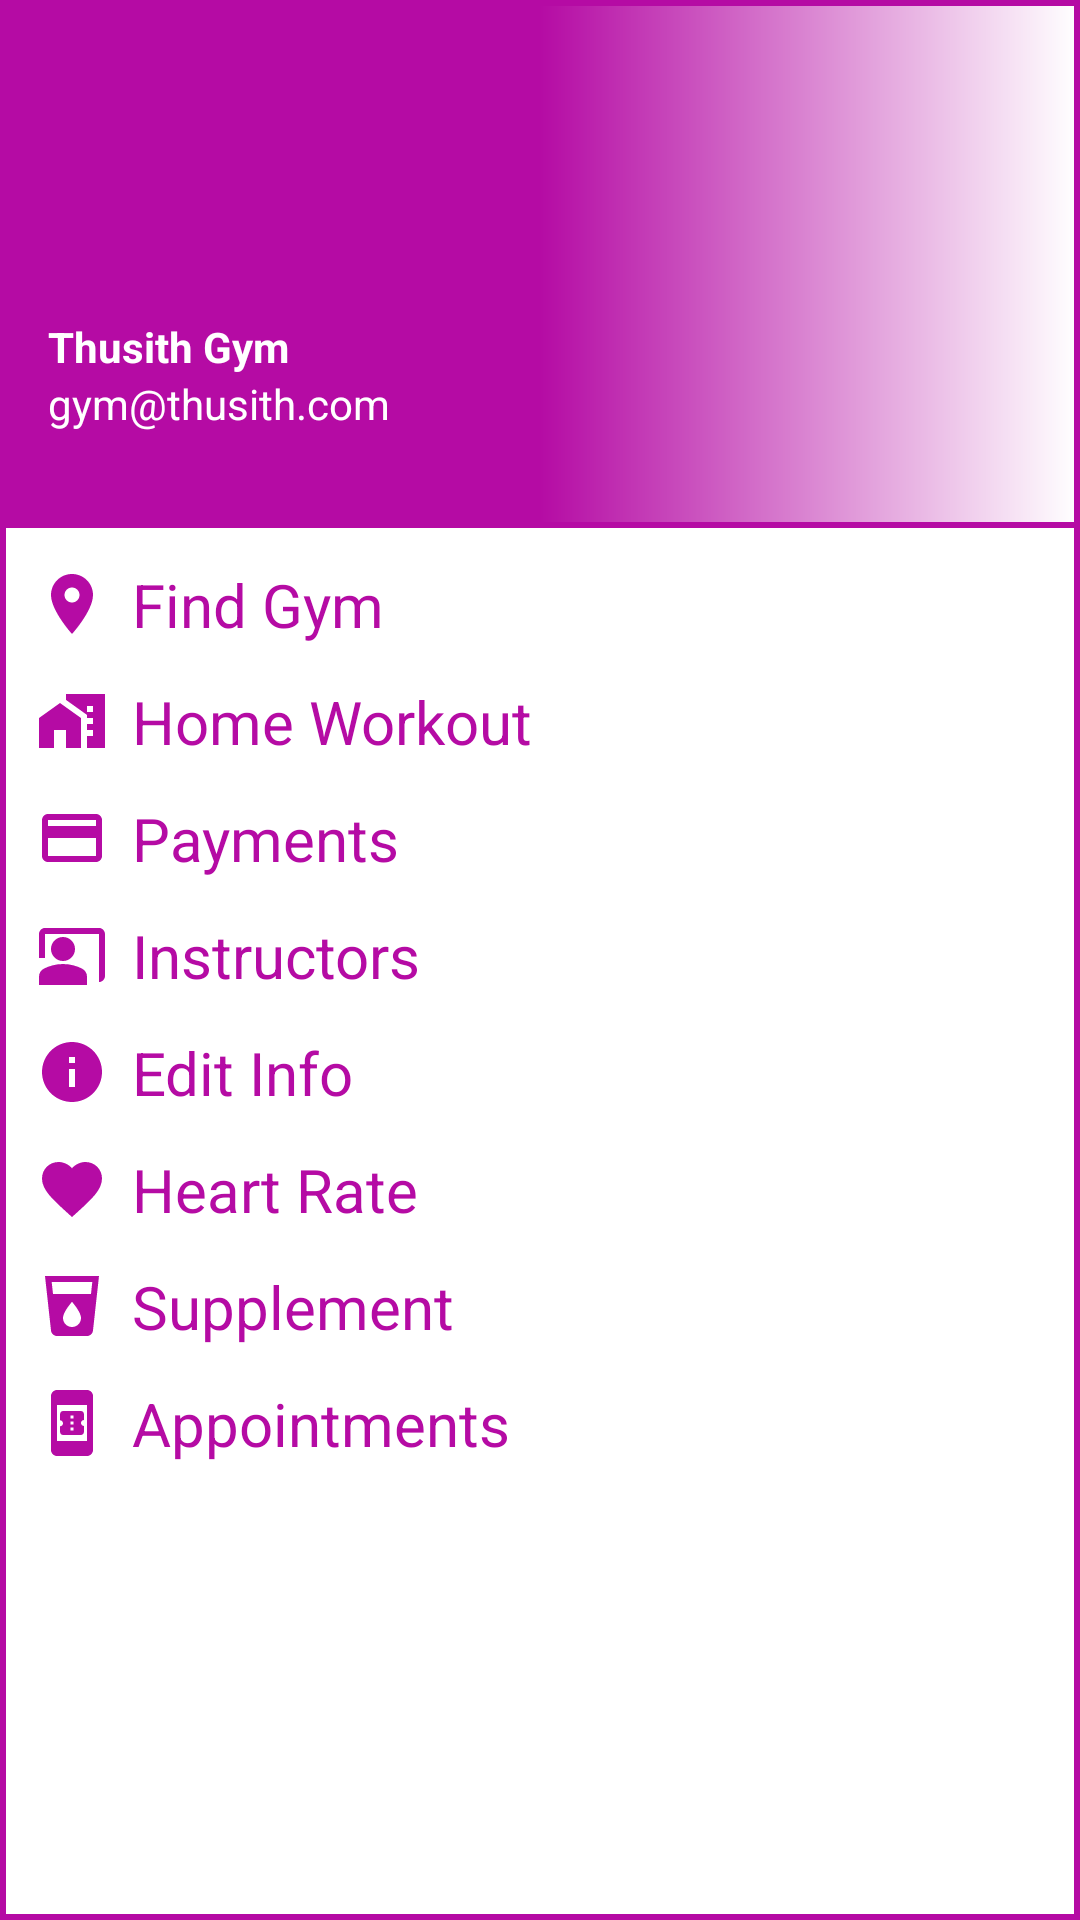

Write the Android layout XML for this screen, with the resource values it uses.
<!-- AndroidManifest.xml: application theme Theme.ThusithGym -->
<!-- res/layout/nav_drawer.xml -->
<?xml version="1.0" encoding="utf-8"?>
<LinearLayout
    xmlns:android="http://schemas.android.com/apk/res/android"
    android:orientation="vertical"
    android:background="@drawable/drawer_border"
    android:layout_width="match_parent"
    android:layout_height="match_parent">

    <LinearLayout
        android:layout_width="match_parent"
        android:layout_height="176dp"
        android:orientation="vertical"
        android:gravity="bottom"
        android:padding="16dp"
        android:background="@drawable/header_bkg"
        android:theme="@style/ThemeOverlay.AppCompat.Dark">

        <TextView
            android:layout_width="wrap_content"
            android:layout_height="wrap_content"
            android:text="Thusith Gym"
            android:textStyle="bold"
            android:textColor="@color/white"/>

        <TextView
            android:layout_width="wrap_content"
            android:layout_height="wrap_content"
            android:text="gym@thusith.com"
            android:textColor="@color/white"
            android:textSize="14sp"
            android:layout_marginBottom="16dp"/>

    </LinearLayout>

    <LinearLayout
        android:layout_width="wrap_content"
        android:layout_height="wrap_content"
        android:id="@+id/findGym"
        android:layout_marginStart="12dp"
        android:layout_marginTop="12dp"
        android:orientation="horizontal">

        <TextView
            android:layout_width="wrap_content"
            android:layout_height="wrap_content"
            android:textColor="@color/indigo"
            android:text="Find Gym"
            android:textSize="20sp"
            android:drawableLeft="@drawable/baseline_location_on_24"
            android:drawablePadding="8dp"/>

    </LinearLayout>

    <LinearLayout
        android:layout_width="wrap_content"
        android:layout_height="wrap_content"
        android:id="@+id/homeW"
        android:layout_marginStart="12dp"
        android:layout_marginTop="12dp"
        android:orientation="horizontal">

        <TextView
            android:layout_width="wrap_content"
            android:layout_height="wrap_content"
            android:textColor="@color/indigo"
            android:text="Home Workout"
            android:textSize="20sp"
            android:drawableLeft="@drawable/baseline_home_work_24"
            android:drawablePadding="8dp"/>

    </LinearLayout>

    <LinearLayout
        android:layout_width="wrap_content"
        android:layout_height="wrap_content"
        android:id="@+id/payment"
        android:layout_marginStart="12dp"
        android:layout_marginTop="12dp"
        android:orientation="horizontal">

        <TextView
            android:layout_width="wrap_content"
            android:layout_height="wrap_content"
            android:textColor="@color/indigo"
            android:text="Payments"
            android:textSize="20sp"
            android:drawableLeft="@drawable/baseline_payment_24"
            android:drawablePadding="8dp"/>

    </LinearLayout>

    <LinearLayout
        android:layout_width="wrap_content"
        android:layout_height="wrap_content"
        android:id="@+id/instructor"
        android:layout_marginStart="12dp"
        android:layout_marginTop="12dp"
        android:orientation="horizontal">

        <TextView
            android:layout_width="wrap_content"
            android:layout_height="wrap_content"
            android:textColor="@color/indigo"
            android:text="Instructors"
            android:textSize="20sp"
            android:drawableLeft="@drawable/baseline_instructors_24"
            android:drawablePadding="8dp"/>

    </LinearLayout>

    <LinearLayout
        android:layout_width="wrap_content"
        android:layout_height="wrap_content"
        android:id="@+id/info"
        android:layout_marginStart="12dp"
        android:layout_marginTop="12dp"
        android:orientation="horizontal">

        <TextView
            android:layout_width="wrap_content"
            android:layout_height="wrap_content"
            android:textColor="@color/indigo"
            android:text="Edit Info"
            android:textSize="20sp"
            android:drawableLeft="@drawable/baseline_info_24"
            android:drawablePadding="8dp"/>

    </LinearLayout>

    <LinearLayout
        android:layout_width="wrap_content"
        android:layout_height="wrap_content"
        android:id="@+id/heart"
        android:layout_marginStart="12dp"
        android:layout_marginTop="12dp"
        android:orientation="horizontal">

        <TextView
            android:layout_width="wrap_content"
            android:layout_height="wrap_content"
            android:textColor="@color/indigo"
            android:text="Heart Rate"
            android:textSize="20sp"
            android:drawableLeft="@drawable/baseline_heart_24"
            android:drawablePadding="8dp"/>

    </LinearLayout>

    <LinearLayout
        android:layout_width="wrap_content"
        android:layout_height="wrap_content"
        android:id="@+id/supplement"
        android:layout_marginStart="12dp"
        android:layout_marginTop="12dp"
        android:orientation="horizontal">

        <TextView
            android:layout_width="wrap_content"
            android:layout_height="wrap_content"
            android:textColor="@color/indigo"
            android:text="Supplement"
            android:textSize="20sp"
            android:drawableLeft="@drawable/baseline_suppliment_24"
            android:drawablePadding="8dp"/>

    </LinearLayout>

    <LinearLayout
        android:layout_width="wrap_content"
        android:layout_height="wrap_content"
        android:id="@+id/appointment"
        android:layout_marginStart="12dp"
        android:layout_marginTop="12dp"
        android:orientation="horizontal">

        <TextView
            android:layout_width="wrap_content"
            android:layout_height="wrap_content"
            android:textColor="@color/indigo"
            android:text="Appointments"
            android:textSize="20sp"
            android:drawableLeft="@drawable/baseline_book_online_24"
            android:drawablePadding="8dp"/>

    </LinearLayout>

</LinearLayout>
<!-- resources referenced by this layout -->
<resources>
  <color name="indigo">#B50BA4</color>
  <color name="white">#FFFFFFFF</color>
  <!-- drawable baseline_heart_24 (drawable) -->
  <vector android:height="24dp" android:tint="#B50BA4"
      android:viewportHeight="24" android:viewportWidth="24"
      android:width="24dp" xmlns:android="http://schemas.android.com/apk/res/android">
      <path android:fillColor="@android:color/white" android:pathData="M12,21.35l-1.45,-1.32C5.4,15.36 2,12.28 2,8.5 2,5.42 4.42,3 7.5,3c1.74,0 3.41,0.81 4.5,2.09C13.09,3.81 14.76,3 16.5,3 19.58,3 22,5.42 22,8.5c0,3.78 -3.4,6.86 -8.55,11.54L12,21.35z"/>
  </vector>
  <!-- drawable baseline_home_work_24 (drawable) -->
  <vector android:height="24dp" android:tint="#B50BA4"
      android:viewportHeight="24" android:viewportWidth="24"
      android:width="24dp" xmlns:android="http://schemas.android.com/apk/res/android">
      <path android:fillColor="@android:color/white" android:pathData="M1,11l0,10l5,0l0,-6l4,0l0,6l5,0l0,-10l-7,-5z"/>
      <path android:fillColor="@android:color/white" android:pathData="M10,3v1.97l7,5V11h2v2h-2v2h2v2h-2v4h6V3H10zM19,9h-2V7h2V9z"/>
  </vector>
  <!-- drawable baseline_info_24 (drawable) -->
  <vector android:height="24dp" android:tint="#B50BA4"
      android:viewportHeight="24" android:viewportWidth="24"
      android:width="24dp" xmlns:android="http://schemas.android.com/apk/res/android">
      <path android:fillColor="@android:color/white" android:pathData="M12,2C6.48,2 2,6.48 2,12s4.48,10 10,10 10,-4.48 10,-10S17.52,2 12,2zM13,17h-2v-6h2v6zM13,9h-2L11,7h2v2z"/>
  </vector>
  <!-- drawable baseline_location_on_24 (drawable) -->
  <vector android:height="24dp" android:tint="#B50BA4"
      android:viewportHeight="24" android:viewportWidth="24"
      android:width="24dp" xmlns:android="http://schemas.android.com/apk/res/android">
      <path android:fillColor="@android:color/white" android:pathData="M12,2C8.13,2 5,5.13 5,9c0,5.25 7,13 7,13s7,-7.75 7,-13c0,-3.87 -3.13,-7 -7,-7zM12,11.5c-1.38,0 -2.5,-1.12 -2.5,-2.5s1.12,-2.5 2.5,-2.5 2.5,1.12 2.5,2.5 -1.12,2.5 -2.5,2.5z"/>
  </vector>
  <!-- drawable baseline_payment_24 (drawable) -->
  <vector android:height="24dp" android:tint="#B50BA4"
      android:viewportHeight="24" android:viewportWidth="24"
      android:width="24dp" xmlns:android="http://schemas.android.com/apk/res/android">
      <path android:fillColor="@android:color/white" android:pathData="M20,4L4,4c-1.11,0 -1.99,0.89 -1.99,2L2,18c0,1.11 0.89,2 2,2h16c1.11,0 2,-0.89 2,-2L22,6c0,-1.11 -0.89,-2 -2,-2zM20,18L4,18v-6h16v6zM20,8L4,8L4,6h16v2z"/>
  </vector>
  <!-- drawable baseline_suppliment_24 (drawable) -->
  <vector android:height="24dp" android:tint="#B50BA4"
      android:viewportHeight="24" android:viewportWidth="24"
      android:width="24dp" xmlns:android="http://schemas.android.com/apk/res/android">
      <path android:fillColor="@android:color/white" android:pathData="M3,2l2.01,18.23C5.13,21.23 5.97,22 7,22h10c1.03,0 1.87,-0.77 1.99,-1.77L21,2L3,2zM12,19c-1.66,0 -3,-1.34 -3,-3 0,-2 3,-5.4 3,-5.4s3,3.4 3,5.4c0,1.66 -1.34,3 -3,3zM18.33,8L5.67,8l-0.44,-4h13.53l-0.43,4z"/>
  </vector>
  <!-- drawable drawer_border (drawable) -->
  <?xml version="1.0" encoding="utf-8"?>
  <shape xmlns:android="http://schemas.android.com/apk/res/android"
      android:shape="rectangle">
  
      <stroke
          android:width="2dp"
          android:color="@color/indigo"/>
  
  </shape>
  <!-- drawable header_bkg (drawable) -->
  <?xml version="1.0" encoding="utf-8"?>
  <shape xmlns:android="http://schemas.android.com/apk/res/android"
      android:shape="rectangle">
  
      <gradient
          android:startColor="@color/indigo"
          android:centerColor="@color/indigo"
          android:endColor="@color/white"/>
      <stroke
          android:width="2dp"
          android:color="@color/indigo"/>
  
  </shape>
  <color name="teal_200">#FF03DAC5</color>
  <color name="teal_700">#FF018786</color>
  <color name="black">#FF000000</color>
</resources>
